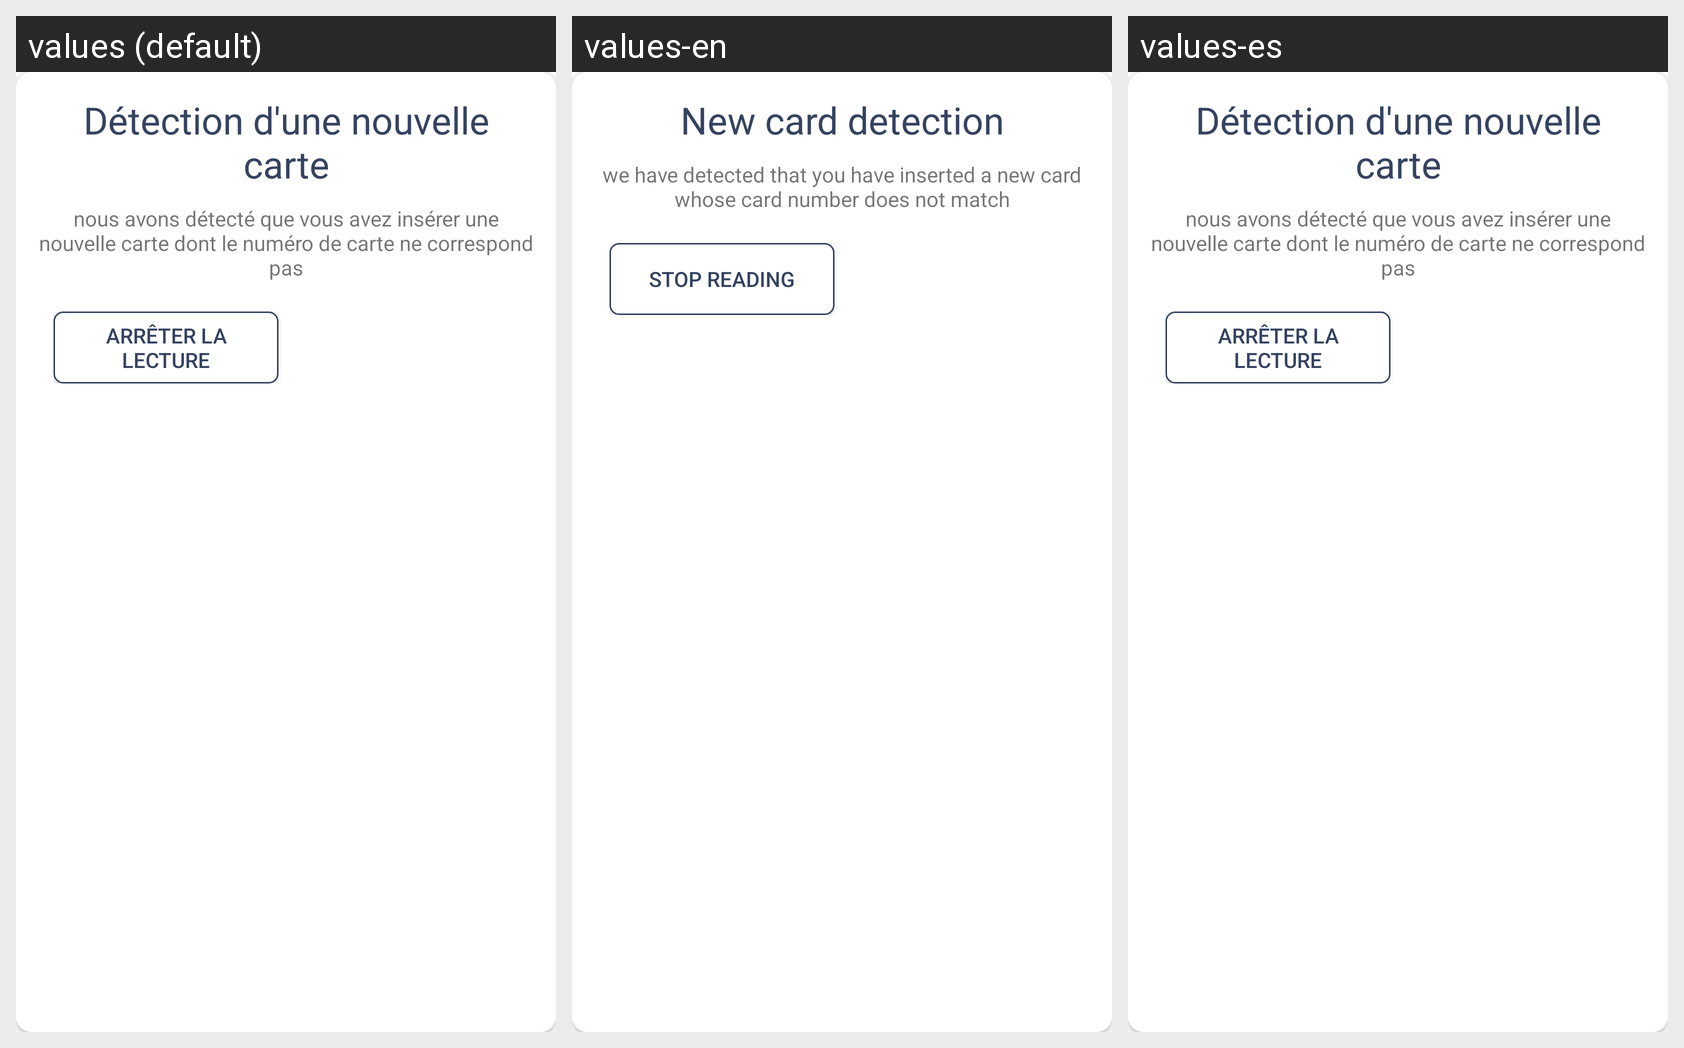

This grid shows one Android layout under several languages. Give, for every string resource on the screen, its name, the default text and each shown locale's text.
Android screen res/layout/dialog_detect_new.xml rendered under 3 locales, left to right: values (default), values-en, values-es. Device: Nexus 5 (rendered at 1080×1920; each locale shown at half size, 540×960, under a caption strip naming it); theme AppTheme.
Strings drawn on this screen, with the default value and each locale's value (text and hints the layout hard-codes, and strings that could not be matched under every locale, appear in the picture but are not listed):

d_tection_d_une_nouvelle_carte
  values: Détection d'une nouvelle carte
  values-en: New card detection
  values-es: Détection d'une nouvelle carte  [not translated; the default value is used]

card_no_detected
  values: nous avons détecté que vous avez insérer une nouvelle carte dont le numéro de carte ne correspond pas
  values-en: we have detected that you have inserted a new card whose card number does not match
  values-es: nous avons détecté que vous avez insérer une nouvelle carte dont le numéro de carte ne correspond pas  [not translated; the default value is used]

arr_ter_la_lecture
  values: arrêter la lecture
  values-en: stop reading
  values-es: arrêter la lecture  [not translated; the default value is used]
